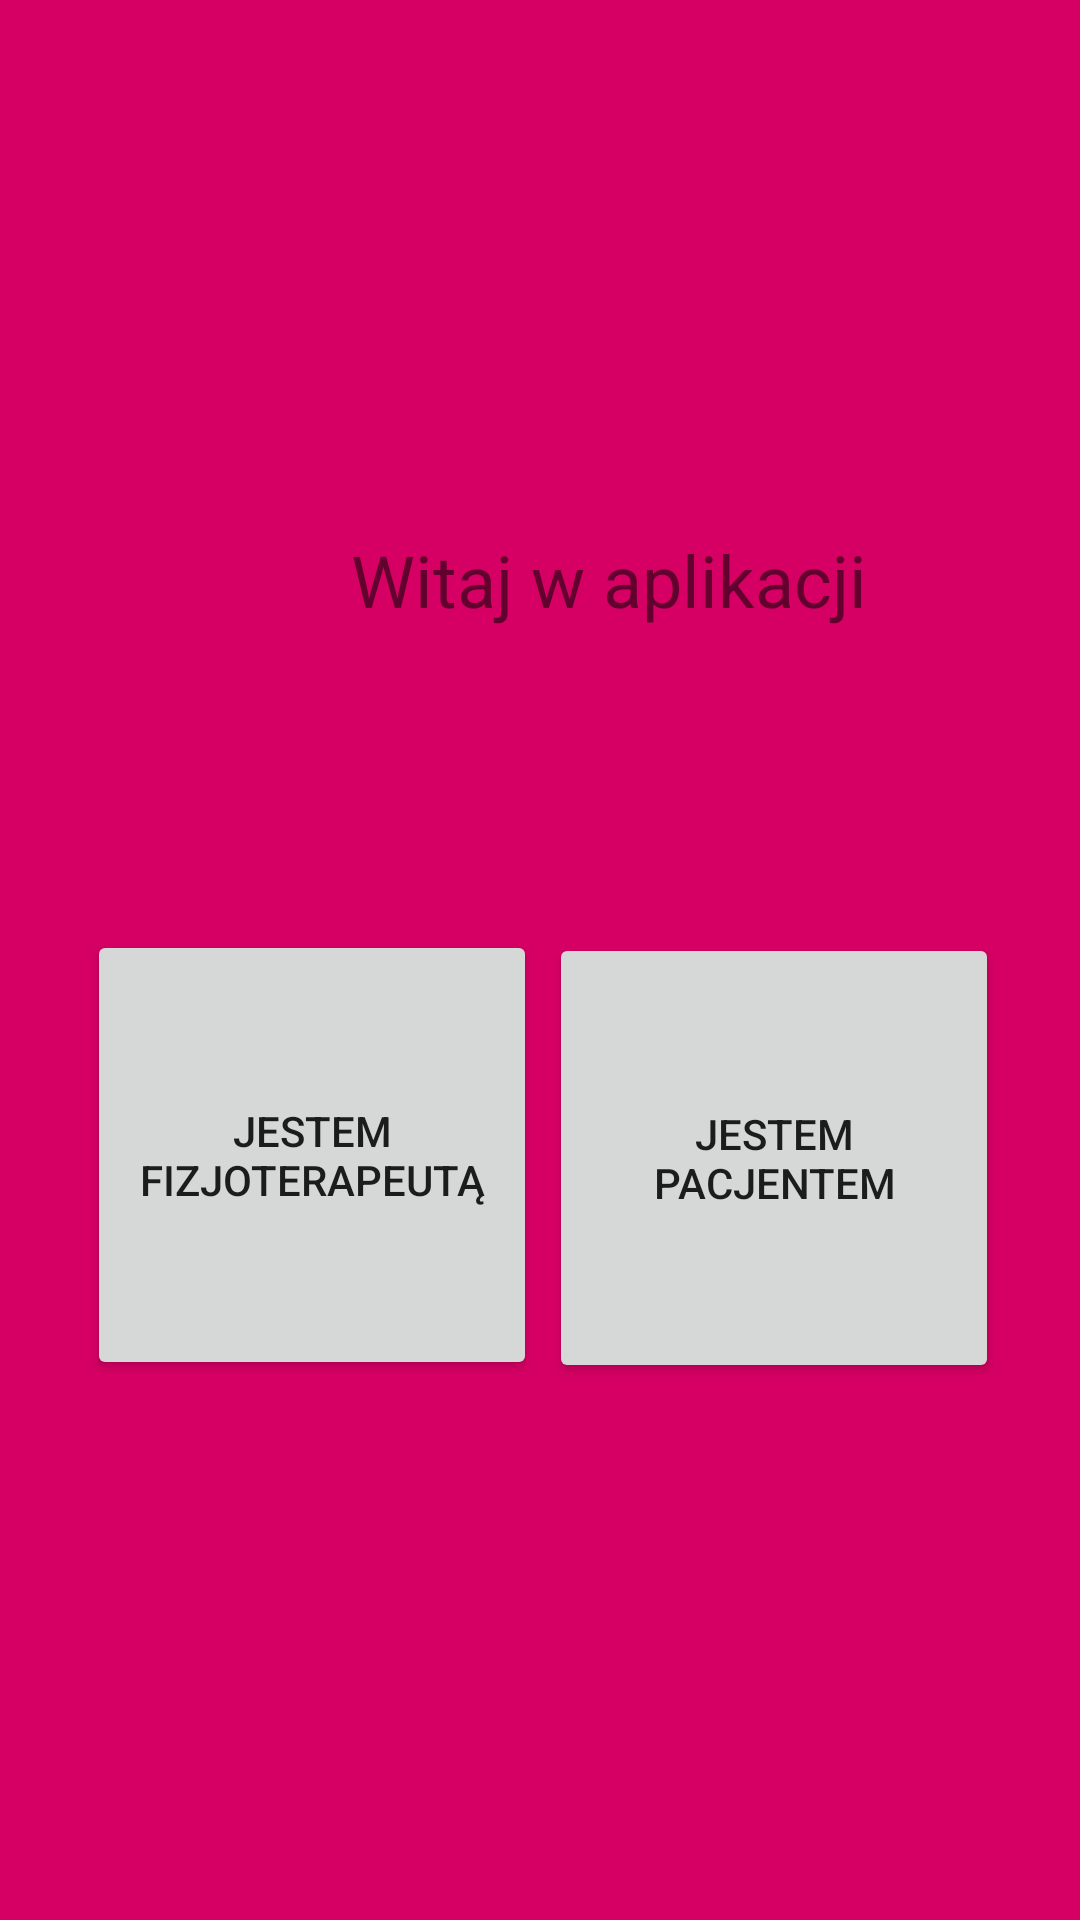

The Android layout XML behind this screen, and the referenced resources:
<!-- AndroidManifest.xml: application theme AppThemeRegist -->
<!-- res/layout/activity_main.xml -->
<?xml version="1.0" encoding="utf-8"?>
<RelativeLayout xmlns:android="http://schemas.android.com/apk/res/android"
    xmlns:tools="http://schemas.android.com/tools"
    android:layout_width="match_parent"
    android:layout_height="match_parent"
    android:background="@color/colorPrimary"
    tools:context=".MainActivity">

    <Button
        android:id="@+id/btn_fizjo"
        android:layout_width="150dp"
        android:layout_height="150dp"
        android:layout_alignParentStart="true"
        android:layout_alignParentLeft="true"
        android:layout_alignParentTop="true"
        android:layout_centerVertical="true"
        android:layout_marginStart="29dp"
        android:layout_marginLeft="29dp"
        android:layout_marginTop="310dp"
        android:text="Jestem Fizjoterapeutą" />

    <Button
        android:id="@+id/btn_pacjent"
        android:layout_width="150dp"
        android:layout_height="150dp"
        android:layout_alignParentTop="true"
        android:layout_alignParentEnd="true"
        android:layout_alignParentRight="true"
        android:layout_centerVertical="true"
        android:layout_marginTop="311dp"
        android:layout_marginEnd="27dp"
        android:layout_marginRight="27dp"
        android:text="Jestem Pacjentem" />

    <TextView
        android:id="@+id/textView5"
        android:layout_width="195dp"
        android:layout_height="78dp"
        android:layout_alignParentStart="true"
        android:layout_alignParentLeft="true"
        android:layout_alignParentTop="true"
        android:layout_centerHorizontal="true"
        android:layout_marginStart="117dp"
        android:layout_marginLeft="117dp"
        android:layout_marginTop="177dp"
        android:text="Witaj w aplikacji"
        android:textSize="24sp" />
</RelativeLayout>
<!-- resources referenced by this layout -->
<resources>
  <color name="colorPrimary">#d60064</color>
  <style name="AppThemeRegist" parent="Theme.AppCompat.Light.DarkActionBar">
          
          <item name="colorPrimary">@color/colorPrimary2</item>
          <item name="colorPrimaryDark">@color/colorPrimaryDark2</item>
          <item name="colorAccent">@color/colorAccent</item>
      </style>
  <color name="colorPrimary2">#1984b4</color>
  <color name="colorPrimaryDark2">#106991</color>
  <color name="colorAccent">#e1e1e1</color>
</resources>
